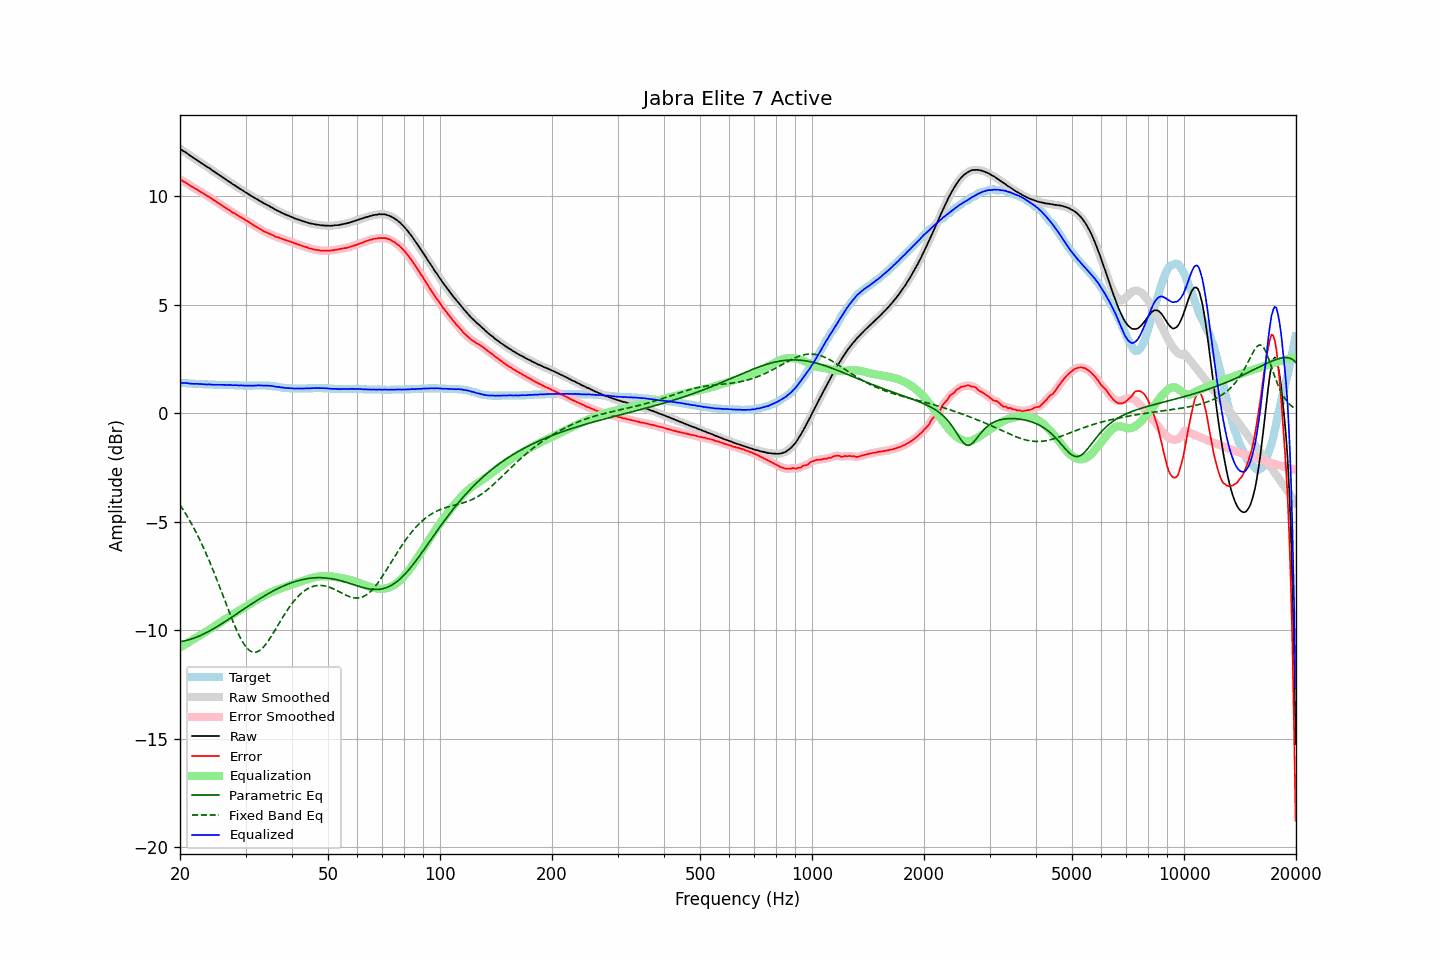

Data behind this chart, as committed beside it:
frequency, raw, error, smoothed, error_smoothed, equalization, parametric_eq, fixed_band_eq, equalized_raw, equalized_smoothed, target
20.00, 12.20, 10.79, 12.20, 10.79, -10.79, -10.52, -4.22, 1.41, 1.41, 1.41
20.20, 12.15, 10.74, 12.15, 10.74, -10.75, -10.51, -4.33, 1.40, 1.41, 1.41
20.40, 12.10, 10.70, 12.10, 10.70, -10.70, -10.50, -4.44, 1.40, 1.40, 1.40
20.61, 12.06, 10.66, 12.06, 10.66, -10.66, -10.48, -4.56, 1.40, 1.40, 1.40
20.81, 12.01, 10.62, 12.01, 10.62, -10.61, -10.47, -4.68, 1.40, 1.40, 1.39
21.02, 11.96, 10.57, 11.96, 10.57, -10.57, -10.45, -4.81, 1.39, 1.39, 1.39
21.23, 11.90, 10.52, 11.90, 10.52, -10.52, -10.42, -4.94, 1.38, 1.38, 1.38
21.44, 11.85, 10.47, 11.85, 10.47, -10.48, -10.40, -5.07, 1.37, 1.37, 1.38
21.66, 11.80, 10.43, 11.80, 10.43, -10.43, -10.38, -5.20, 1.37, 1.37, 1.37
21.87, 11.75, 10.38, 11.75, 10.39, -10.39, -10.35, -5.34, 1.36, 1.36, 1.37
22.09, 11.71, 10.35, 11.70, 10.34, -10.34, -10.32, -5.48, 1.37, 1.36, 1.36
22.31, 11.66, 10.30, 11.66, 10.30, -10.30, -10.29, -5.63, 1.36, 1.36, 1.36
22.54, 11.61, 10.25, 11.61, 10.25, -10.25, -10.26, -5.78, 1.36, 1.36, 1.36
22.76, 11.56, 10.21, 11.56, 10.21, -10.21, -10.23, -5.93, 1.35, 1.35, 1.35
22.99, 11.51, 10.16, 11.51, 10.16, -10.16, -10.19, -6.09, 1.34, 1.34, 1.35
23.22, 11.46, 10.12, 11.46, 10.12, -10.12, -10.16, -6.25, 1.34, 1.34, 1.34
23.45, 11.41, 10.07, 11.41, 10.07, -10.07, -10.12, -6.42, 1.34, 1.34, 1.34
23.69, 11.36, 10.02, 11.36, 10.03, -10.03, -10.08, -6.59, 1.33, 1.34, 1.34
23.92, 11.32, 9.99, 11.31, 9.98, -9.98, -10.04, -6.76, 1.34, 1.34, 1.33
24.16, 11.27, 9.94, 11.26, 9.93, -9.93, -10.00, -6.94, 1.34, 1.33, 1.33
24.40, 11.21, 9.88, 11.21, 9.88, -9.88, -9.96, -7.12, 1.32, 1.33, 1.33
24.65, 11.16, 9.83, 11.16, 9.83, -9.84, -9.92, -7.30, 1.32, 1.32, 1.33
24.89, 11.11, 9.79, 11.11, 9.78, -9.79, -9.88, -7.49, 1.32, 1.32, 1.32
25.14, 11.06, 9.74, 11.06, 9.74, -9.74, -9.83, -7.68, 1.32, 1.32, 1.32
25.39, 11.01, 9.69, 11.01, 9.69, -9.69, -9.79, -7.87, 1.32, 1.32, 1.32
25.65, 10.96, 9.64, 10.96, 9.64, -9.64, -9.74, -8.06, 1.32, 1.32, 1.32
25.91, 10.91, 9.59, 10.91, 9.59, -9.59, -9.69, -8.26, 1.32, 1.32, 1.32
26.16, 10.86, 9.54, 10.86, 9.54, -9.54, -9.65, -8.45, 1.31, 1.32, 1.32
26.43, 10.81, 9.49, 10.81, 9.49, -9.49, -9.60, -8.65, 1.31, 1.31, 1.32
26.69, 10.76, 9.45, 10.76, 9.45, -9.45, -9.55, -8.84, 1.31, 1.31, 1.31
26.96, 10.71, 9.40, 10.71, 9.40, -9.40, -9.50, -9.04, 1.31, 1.31, 1.31
27.23, 10.67, 9.36, 10.66, 9.35, -9.35, -9.45, -9.23, 1.32, 1.31, 1.31
27.50, 10.61, 9.30, 10.61, 9.30, -9.31, -9.40, -9.42, 1.30, 1.31, 1.31
27.77, 10.56, 9.25, 10.56, 9.26, -9.26, -9.36, -9.60, 1.30, 1.30, 1.31
28.05, 10.52, 9.22, 10.51, 9.21, -9.21, -9.31, -9.78, 1.30, 1.30, 1.30
28.33, 10.47, 9.17, 10.47, 9.17, -9.17, -9.26, -9.95, 1.30, 1.30, 1.30
28.62, 10.42, 9.12, 10.42, 9.13, -9.12, -9.21, -10.12, 1.30, 1.30, 1.30
28.90, 10.37, 9.08, 10.37, 9.08, -9.08, -9.16, -10.27, 1.29, 1.29, 1.29
29.19, 10.33, 9.04, 10.32, 9.04, -9.04, -9.11, -10.41, 1.29, 1.29, 1.29
29.48, 10.28, 8.99, 10.28, 8.99, -8.99, -9.06, -10.54, 1.29, 1.28, 1.29
29.78, 10.23, 8.95, 10.23, 8.95, -8.95, -9.01, -10.66, 1.28, 1.28, 1.28
30.08, 10.18, 8.90, 10.18, 8.90, -8.90, -8.96, -10.76, 1.28, 1.28, 1.28
30.38, 10.14, 8.86, 10.13, 8.86, -8.86, -8.91, -10.84, 1.28, 1.28, 1.28
30.68, 10.09, 8.81, 10.09, 8.81, -8.81, -8.86, -10.91, 1.28, 1.28, 1.28
30.99, 10.04, 8.76, 10.04, 8.76, -8.76, -8.81, -10.96, 1.28, 1.28, 1.28
31.30, 10.00, 8.72, 9.99, 8.71, -8.72, -8.76, -10.99, 1.28, 1.28, 1.28
31.61, 9.95, 8.66, 9.95, 8.67, -8.67, -8.71, -11.01, 1.28, 1.28, 1.29
31.93, 9.91, 8.62, 9.91, 8.62, -8.62, -8.66, -11.01, 1.29, 1.29, 1.29
32.24, 9.87, 8.58, 9.87, 8.58, -8.58, -8.62, -10.99, 1.29, 1.29, 1.29
32.57, 9.83, 8.54, 9.83, 8.54, -8.53, -8.57, -10.95, 1.30, 1.29, 1.29
32.89, 9.78, 8.49, 9.78, 8.49, -8.49, -8.53, -10.90, 1.29, 1.29, 1.29
33.22, 9.74, 8.45, 9.74, 8.45, -8.45, -8.48, -10.84, 1.29, 1.29, 1.29
33.55, 9.69, 8.40, 9.69, 8.41, -8.41, -8.44, -10.76, 1.28, 1.28, 1.29
33.89, 9.66, 8.37, 9.66, 8.37, -8.37, -8.39, -10.68, 1.29, 1.28, 1.29
34.23, 9.62, 8.34, 9.62, 8.33, -8.34, -8.35, -10.58, 1.28, 1.28, 1.28
34.57, 9.58, 8.30, 9.58, 8.30, -8.30, -8.31, -10.48, 1.28, 1.28, 1.28
34.92, 9.54, 8.27, 9.54, 8.27, -8.27, -8.26, -10.36, 1.27, 1.27, 1.27
35.27, 9.50, 8.24, 9.50, 8.24, -8.23, -8.22, -10.25, 1.27, 1.26, 1.26
35.62, 9.46, 8.21, 9.45, 8.20, -8.20, -8.18, -10.13, 1.26, 1.25, 1.25
35.97, 9.41, 8.16, 9.41, 8.17, -8.17, -8.14, -10.00, 1.24, 1.24, 1.25
... 635 more rows
